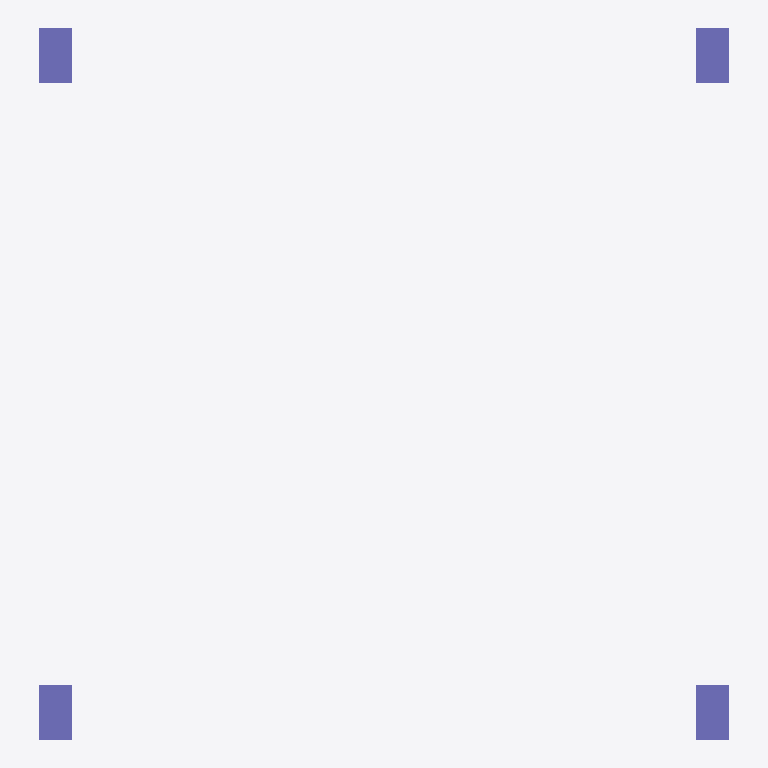
Plan cut of the same IFC building model at storey 'BASE LEVEL' (level 0.00 m, cut at 1.40 m), seen from above with north up, elements coloured by IFC class: 4 columns (violet). Cut surfaces are drawn darker.
Extent 6.3 m × 6.5 m × 6.4 m (x, y, z). Storeys (3): BASE LEVEL at 0.00 m; LEVEL 2 at 3.00 m; TOP LEVEL at 6.00 m. Elements (14): 6 IfcColumnStandardCase, 5 IfcBeamStandardCase, 2 IfcMemberStandardCase, 1 IfcSlabStandardCase.

HEADER;
FILE_DESCRIPTION(('ViewDefinition [CoordinationView]'),'2;1');
FILE_NAME('NewSlantedArch.ifc','2018-06-10T22:43:37',(''),(''),'20.0.0','SAP2000','');
FILE_SCHEMA(('IFC4'));
ENDSEC;
DATA;
#4=IFCPROJECT('2U_djxDqzF48LaeM9kdVSw',#3,'NewSlanted.sdb',$,$,$,$,(#9),#10);
#5=IFCSITE('3hn64MlKz2GOnFk16SOU_x',#3,'Default Site',$,$,$,$,$,.ELEMENT.,$,$,$,$,$);
#6=IFCBUILDING('1X6zRCBBr4bvQCRafsRfG3',#3,'Default Building',$,$,$,$,$,.ELEMENT.,$,$,$);
#276=IFCBUILDINGSTOREY('1yuBSc3sH8NfWmOogo929N',#3,'BASE LEVEL',$,$,$,$,$,.ELEMENT.,0.0);
#277=IFCBUILDINGSTOREY('3p1pfg1e5ESBbbswiih34Y',#3,'LEVEL 2',$,$,$,$,$,.ELEMENT.,3000.0);
#278=IFCBUILDINGSTOREY('3RQdoP83L2nx0BXB21WQ3m',#3,'TOP LEVEL',$,$,$,$,$,.ELEMENT.,6000.0);
#57=IFCCOLUMNSTANDARDCASE('3uiUGW7SH9hAtZ55Jw_IRx',#60,'1',$,$,#61,#62,$,$);
#87=IFCCOLUMNSTANDARDCASE('33RZXR5IL0eAGod4xSNtIC',#60,'3',$,$,#89,#90,$,$);
#113=IFCCOLUMNSTANDARDCASE('0i6eCWMm50Nf_iYPa1joPU',#60,'5',$,$,#115,#116,$,$);
#126=IFCCOLUMNSTANDARDCASE('3E8Kl$PbX2Pvq1CnMB2ofl',#60,'7',$,$,#128,#129,$,$);
ENDSEC;